pico-8 play session: hold ← + tap ❎

[t = 1 s] hold ← ~1s, tap ❎ ~2×
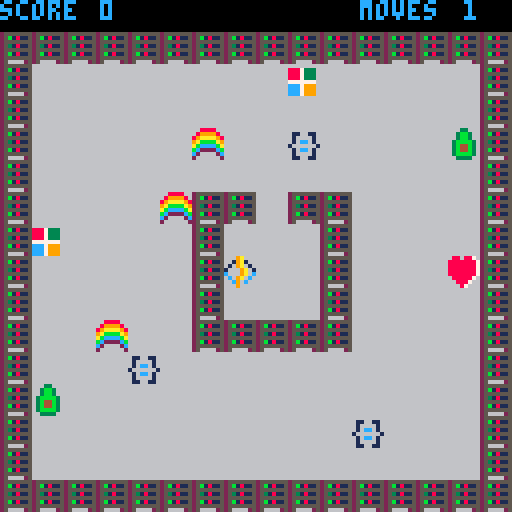
[t = 8 s] hold ← ~8s, tap ❎ ~14×
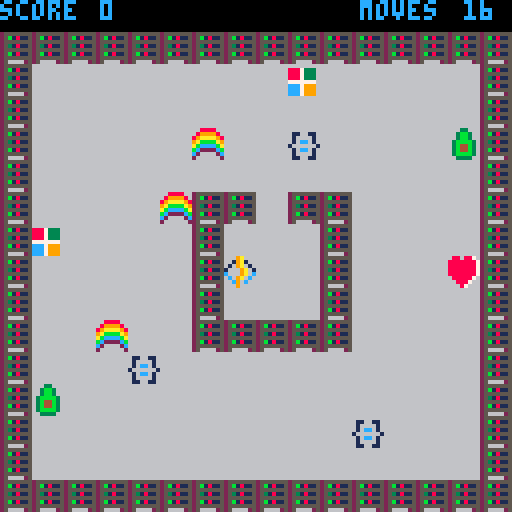

pico-8 cartridge
version 18
__lua__
-- azure functions, the game
-- by marc duiker

-- main

local player
local menu
local game_map
local end_game
local states={
	menu=0,
	game=1,
	end_game=2
}
local game={
 state=states.menu
}

function init_all()
	init_menu()
	init_player()
	init_map()
	game_map:seed_items()
	init_end_game()
end

function _init()
	init_all()
end

function _update()
 if game.state==states.menu then
 	menu:update()
 elseif game.state==states.game then
 	player:update()
 elseif game.state==states.end_game then
 	end_game:update()
 end
end

function _draw()
 cls()
 if game.state==states.menu then
		menu:draw()
	elseif game.state==states.game then
 	game_map:draw()
	 player:draw()
 elseif game.state==states.end_game then
 	end_game:draw()
 end
end
-->8
-- map

local map_tiles={
	server=17,
	floor=18
}

local map_tile_types={
	wall=0,
	collectable=1
}

function init_map()
	game_map={
		max_items=11,
		
		draw=function(self)
			map(0,0,0,0,16,16)
		end,
		
		seed_items=function(self)
			local max_iterations=50
			local items_created=0
			for i=0,max_iterations do
				local x=flr(rnd(14))+1
				local y=flr(rnd(14))+1
				local spr_id=flr(rnd(6))+4
				if not is_wall(x,y) and items_created<self.max_items then
					mset(x,y,spr_id)
					items_created+=1
				end
			end
		end
	}
end

function is_wall(x,y)
	local tile=mget(x,y)
	return fget(tile,map_tile_types.wall)
end

function is_collectable(x,y)
	local tile=mget(x,y)
	return fget(tile,map_tile_types.collectable)
end

function remove_item(x,y)
	mset(x,y,map_tiles.floor)
end

function can_move(x,y)
	return not is_wall(x,y)
end
-->8
-- player
local sprites={
	normal=1,
	special=2
}

local sounds={
	move=0,
	special_on=1,
	special_off=2,
	bump=3,
	pickup=4
}

function init_player()
	local step = 1
	player = {
 	x=8,
		y=8,
	 normal=true,
	 score=0,
	 moves=0,
	  
		update = function(self)
	 	local new_x=self.x
	 	local new_y=self.y
	 	local old_x=self.x
	 	local old_y=self.y
	 	
	 	if (btnp(⬅️)) then 
	 		new_x-=step
	 		self.moves+=1 
	 	end
	 	if (btnp(➡️)) then 
	 		new_x+=step
	 		self.moves+=1 
	 	end
	 	if (btnp(⬆️)) then 
	 		new_y-=step
	 		self.moves+=1 
	 	end
	 	if (btnp(⬇️)) then 
	 		new_y+=step
	 		self.moves+=1 
	 	end
		 
		 if can_move(new_x, new_y) then
		 	self.x=new_x
		 	self.y=new_y
		 	if old_x!=self.x or old_y!=self.y then
		 		self:play_move_sound()
		 	end
		 else
		 	self:play_bump_sound()
		 end
		 
		 if is_collectable(self.x, self.y) then
		 	remove_item(self.x, self.y)
		 	self:play_pickup_sound()
		 	self.score+=1
		 end
		 
		 if self.score==game_map.max_items then
		 	game.state=states.end_game
		 end
		 
		 if (btnp(❎)) then 
		 	if (not self.normal) then
		 		self.normal = true
		 	else
		 		self.normal = false 
		 	end
		 	self:play_special_sound()
			end
		end,
	 
		draw=function(self)
		 --sprite
		 local spr_id
		 if (self.normal) then
				spr_id=sprites.normal
			else
				spr_id=sprites.special
			end
			spr(spr_id,self.x*8,self.y*8)
			
			--score
			print("score",0,0,12)
 		print(self.score,25,0,12)
 		--moves
 		print("moves",90,0,12)
 		print(self.moves,116,0,12)
 		
		end,
		
		play_move_sound = function(self)
				sfx(sounds.move,0,0)
		end,
		
		play_bump_sound = function(self)
				sfx(sounds.bump,0,0)
		end,
		
		play_pickup_sound = function(self)
				sfx(sounds.pickup,0,0)
		end,
		
		play_special_sound = function(self)
			local sfx_id
			if (self.normal) then
				sfx_id = sounds.special_off
			else
				sfx_id = sounds.special_on
			end
				sfx(sfx_id,0,0)
		end,
	}
end
-->8
-- menu

function init_menu()
	menu={
		update=function(self)
			if btnp(❎) then
				game.state=states.game
			end
		end,
		
		draw=function(self)
			map(16,0,0,0,16,16)
			print("azure functions",30,24,12)
			print("the game",44,36,10)
			print("press ❎ to play",28,64,9)
			print("created by",40,92,7)
			print("marc duiker",38,100,7)
		end
	}
end

-->8
-- end_game

function init_end_game()
	end_game={
		update=function(self)
			if btnp(🅾️) then
				game.state=states.menu
				init_all()
			end
		end,
		
		draw=function(self)
			map(16,0,0,0,16,16)
			print("congratulations!",30,24,12)
			print("you've collected",30,36,10)
			print(player.score,44,48,7)
			print("items",60,48,7)
			print("in",56,60,7)
			print(player.moves,44,72,7)
			print("moves",60,72,7)
			print("press 🅾️ (c) to restart",16,96,9)
		end
	}
end
__gfx__
000000000009a000a00a700a00000000666666666688886666666666666336666666666668868876000000000000000000000000000000000000000000000000
070000700019a1000a1a71a000000000888733366899998666c76666663bb3666116611688888887000000000000000000000000000000000000000000000000
007007000109a010010a7010000000008887333689aaaa986ccc7666663bb3666166661688888887000000000000000000000000000000000000000000000000
0007700010009a011000a70100000000888733369abbbba9c7cccc7663bbbb36616cc61688888887000000000000000000000000000000000000000000000000
00077000c0009a0cc000a70c0000000077777776abccccbacc7c7cc763b44b361666666188888887000000000000000000000000000000000000000000000000
007007000c09a0c00c0a70c000000000ccc79996bc2222cbccccc7cc63b44b36616cc61668888876000000000000000000000000000000000000000000000000
0700007000c90c000aca0ca000000000ccc79996c266662c6cccccc663bbbb366166661666888766000000000000000000000000000000000000000000000000
0000000000090000a00a000a00000000ccc799962666666266666666663333666116611666687666000000000000000000000000000000000000000000000000
77777777255555556666666600000000000000000000000000000000000000000000000000000000000000000000000000000000000000000000000000000000
7777777725b181156666666600000000000000000000000000000000000000000000000000000000000000000000000000000000000000000000000000000000
77777777255555556666666600000000000000000000000000000000000000000000000000000000000000000000000000000000000000000000000000000000
77777777253181156666666600000000000000000000000000000000000000000000000000000000000000000000000000000000000000000000000000000000
77777777255555556666666600000000000000000000000000000000000000000000000000000000000000000000000000000000000000000000000000000000
7777777725b181156666666600000000000000000000000000000000000000000000000000000000000000000000000000000000000000000000000000000000
77777777255555556666666600000000000000000000000000000000000000000000000000000000000000000000000000000000000000000000000000000000
77777777256666256666666600000000000000000000000000000000000000000000000000000000000000000000000000000000000000000000000000000000
__gff__
0000000002020202020200000000000000010000000000000000000000000000000000000000000000000000000000000000000000000000000000000000000000000000000000000000000000000000000000000000000000000000000000000000000000000000000000000000000000000000000000000000000000000000
0000000000000000000000000000000000000000000000000000000000000000000000000000000000000000000000000000000000000000000000000000000000000000000000000000000000000000000000000000000000000000000000000000000000000000000000000000000000000000000000000000000000000000
__map__
0000000000000000000000000000000001000100010001000100010001000100000000000000000000000000000000000000000000000000000000000000000000000000000000000000000000000000000000000000000000000000000000000000000000000000000000000000000000000000000000000000000000000000
1111111111111111111111111111111100000000000000000000000000000000000000000000000000000000000000000000000000000000000000000000000000000000000000000000000000000000000000000000000000000000000000000000000000000000000000000000000000000000000000000000000000000000
1112121212121212121212121212121100000000000000000000000000000000000000000000000000000000000000000000000000000000000000000000000000000000000000000000000000000000000000000000000000000000000000000000000000000000000000000000000000000000000000000000000000000000
1112121212121212121212121212121100000000000000000000000000000000000000000000000000000000000000000000000000000000000000000000000000000000000000000000000000000000000000000000000000000000000000000000000000000000000000000000000000000000000000000000000000000000
1112121212121212121212121212121100000000000000000000000000000000000000000000000000000000000000000000000000000000000000000000000000000000000000000000000000000000000000000000000000000000000000000000000000000000000000000000000000000000000000000000000000000000
1112121212121212121212121212121100000000000000000000000000000000000000000000000000000000000000000000000000000000000000000000000000000000000000000000000000000000000000000000000000000000000000000000000000000000000000000000000000000000000000000000000000000000
1112121212121111121111121212121100000000000000000000000000000000000000000000000000000000000000000000000000000000000000000000000000000000000000000000000000000000000000000000000000000000000000000000000000000000000000000000000000000000000000000000000000000000
1112121212121112121211121212121100000000000000000000000000000000000000000000000000000000000000000000000000000000000000000000000000000000000000000000000000000000000000000000000000000000000000000000000000000000000000000000000000000000000000000000000000000000
1112121212121112121211121212121100000000000000000000000000000000000000000000000000000000000000000000000000000000000000000000000000000000000000000000000000000000000000000000000000000000000000000000000000000000000000000000000000000000000000000000000000000000
1112121212121112121211121212121100000000000000000000000000000000000000000000000000000000000000000000000000000000000000000000000000000000000000000000000000000000000000000000000000000000000000000000000000000000000000000000000000000000000000000000000000000000
1112121212121111111111121212121100000000000000000000000000000000000000000000000000000000000000000000000000000000000000000000000000000000000000000000000000000000000000000000000000000000000000000000000000000000000000000000000000000000000000000000000000000000
1112121212121212121212121212121100000000000000000000000000000000000000000000000000000000000000000000000000000000000000000000000000000000000000000000000000000000000000000000000000000000000000000000000000000000000000000000000000000000000000000000000000000000
1112121212121212121212121212121100000000000000000000000000000000000000000000000000000000000000000000000000000000000000000000000000000000000000000000000000000000000000000000000000000000000000000000000000000000000000000000000000000000000000000000000000000000
1112121212121212121212121212121100000000000000000000000000000000000000000000000000000000000000000000000000000000000000000000000000000000000000000000000000000000000000000000000000000000000000000000000000000000000000000000000000000000000000000000000000000000
1112121212121212121212121212121100000000000000000000000000000000000000000000000000000000000000000000000000000000000000000000000000000000000000000000000000000000000000000000000000000000000000000000000000000000000000000000000000000000000000000000000000000000
1111111111111111111111111111111101000100010001000100010001000100000000000000000000000000000000000000000000000000000000000000000000000000000000000000000000000000000000000000000000000000000000000000000000000000000000000000000000000000000000000000000000000000
0000000000000000000000000000000000000000000000000000000000000000000000000000000000000000000000000000000000000000000000000000000000000000000000000000000000000000000000000000000000000000000000000000000000000000000000000000000000000000000000000000000000000000
0000000000000000131300001313130000000000000000000000000000000000000000000000000000000000000000000000000000000000000000000000000000000000000000000000000000000000000000000000000000000000000000000000000000000000000000000000000000000000000000000000000000000000
